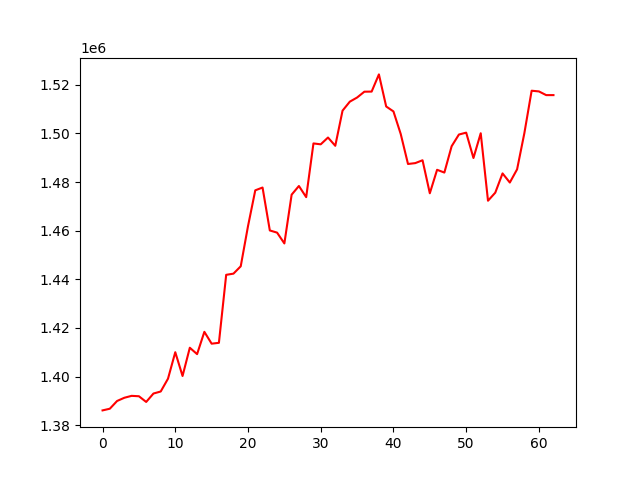

The table this chart was drawn from, first rows:
, 0
0, 1386090
1, 1386780
2, 1389964
3, 1391288
4, 1392074
5, 1391913
6, 1389568
7, 1393027
8, 1393866
9, 1399134
10, 1410020
11, 1400242
12, 1411859
13, 1409232
14, 1418406
15, 1413532
16, 1413883
17, 1441843
18, 1442329
19, 1445355
20, 1461851
21, 1476595
22, 1477746
23, 1460098
24, 1459198
25, 1454753
26, 1474811
27, 1478384
28, 1473790
29, 1495885
30, 1495514
31, 1498310
32, 1494909
33, 1509362
34, 1513063
35, 1514761
36, 1517161
37, 1517204
38, 1524272
39, 1511082
40, 1509041
41, 1499759
42, 1487429
43, 1487789
44, 1488961
45, 1475388
46, 1485041
47, 1483901
48, 1494732
49, 1499543
50, 1500321
51, 1489891
52, 1500074
53, 1472318
54, 1475631
55, 1483555
56, 1479802
57, 1485230
58, 1500104
59, 1517560
... 3 more rows
